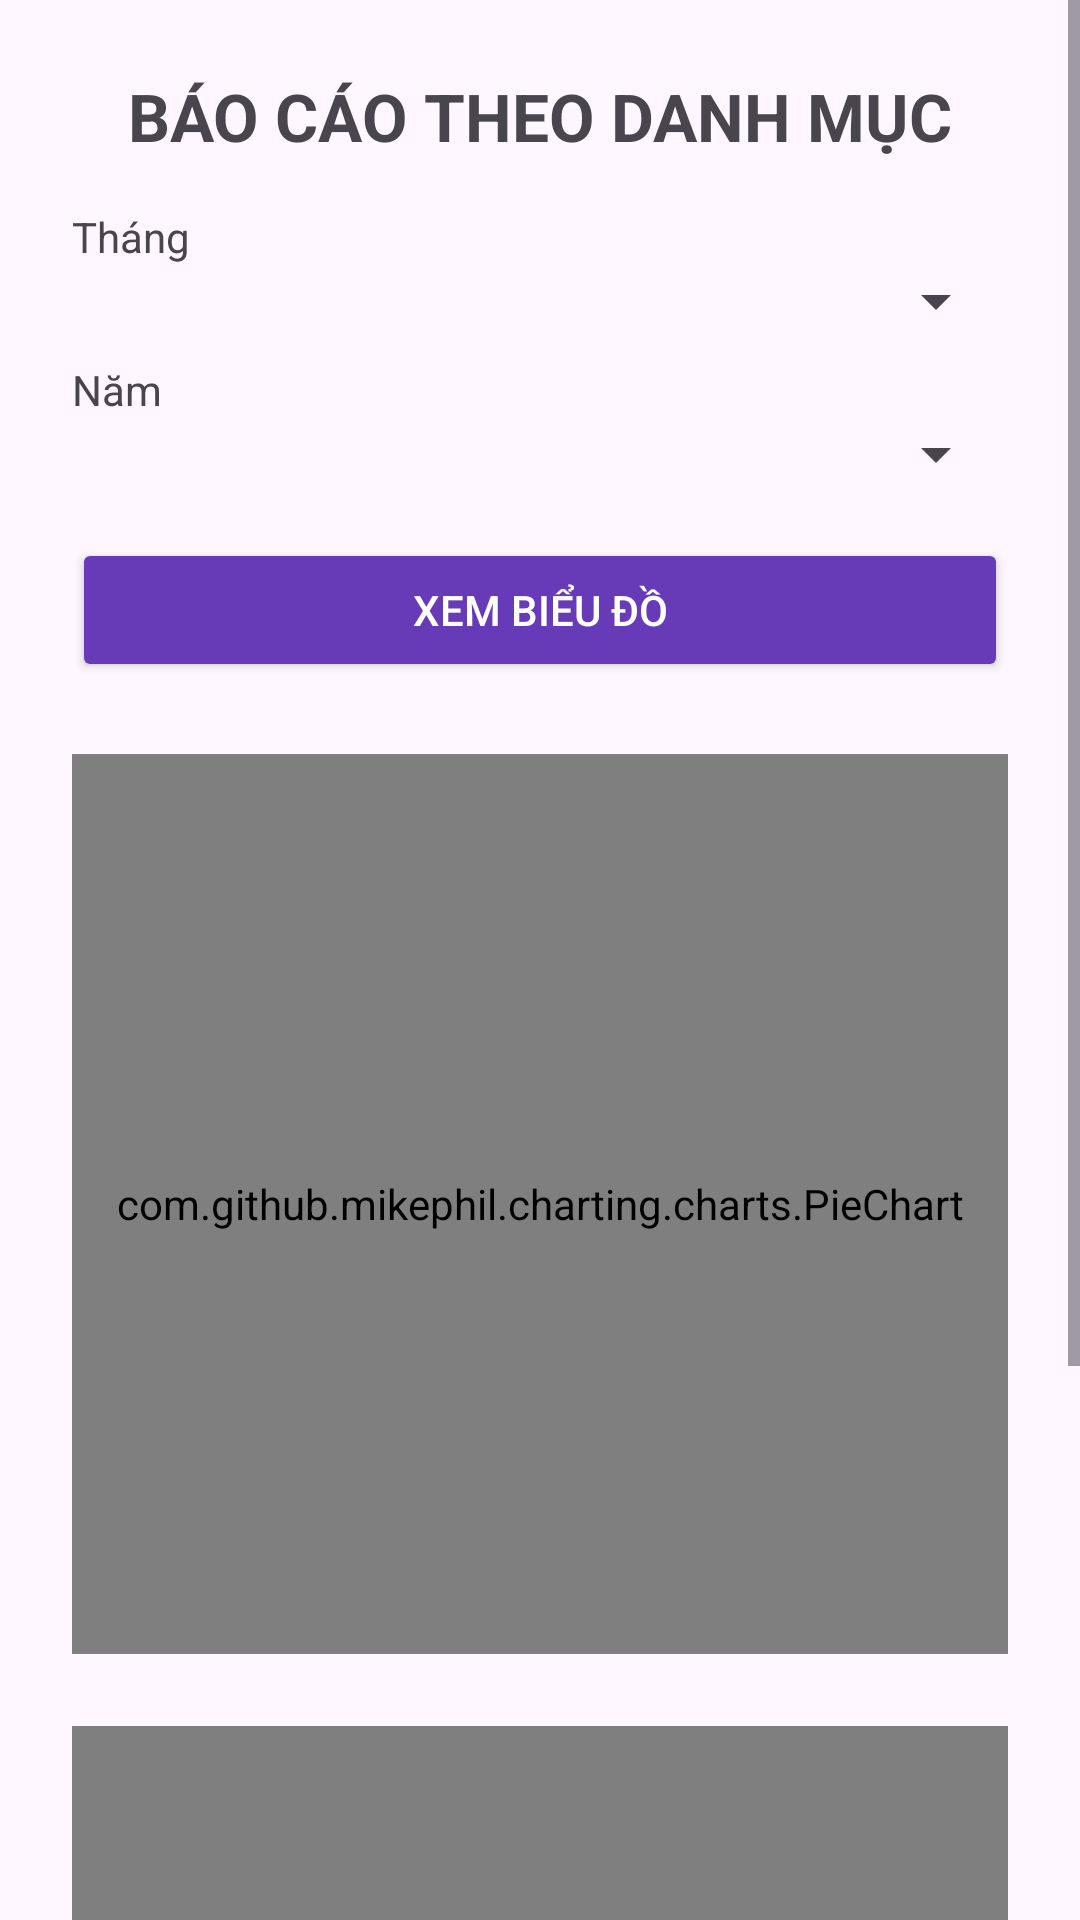

Android layout source for this screen:
<!-- AndroidManifest.xml: application theme Theme.Demo_Login -->
<!-- res/layout/activity_chart_report.xml -->
<?xml version="1.0" encoding="utf-8"?>
<ScrollView xmlns:android="http://schemas.android.com/apk/res/android"
    android:layout_width="match_parent"
    android:layout_height="match_parent">

    <LinearLayout
        android:orientation="vertical"
        android:padding="24dp"
        android:layout_width="match_parent"
        android:layout_height="wrap_content">

        <TextView
            android:text="BÁO CÁO THEO DANH MỤC"
            android:textSize="22sp"
            android:textStyle="bold"
            android:gravity="center"
            android:layout_width="match_parent"
            android:layout_height="wrap_content"/>

        
        <TextView
            android:text="Tháng"
            android:layout_width="match_parent"
            android:layout_height="wrap_content"
            android:layout_marginTop="16dp"/>
        <Spinner
            android:id="@+id/spChartMonth"
            android:layout_width="match_parent"
            android:layout_height="wrap_content"/>

        
        <TextView
            android:text="Năm"
            android:layout_width="match_parent"
            android:layout_height="wrap_content"
            android:layout_marginTop="8dp"/>
        <Spinner
            android:id="@+id/spChartYear"
            android:layout_width="match_parent"
            android:layout_height="wrap_content"/>

        
        <Button
            android:id="@+id/btnShowChart"
            android:text="Xem biểu đồ"
            android:backgroundTint="#673AB7"
            android:textColor="@android:color/white"
            android:layout_marginTop="16dp"
            android:layout_width="match_parent"
            android:layout_height="wrap_content"/>

        
        <com.github.mikephil.charting.charts.PieChart
            android:id="@+id/pieChart"
            android:layout_width="match_parent"
            android:layout_height="300dp"
            android:layout_marginTop="24dp"/>

        
        <com.github.mikephil.charting.charts.BarChart
            android:id="@+id/barChart"
            android:layout_width="match_parent"
            android:layout_height="300dp"
            android:layout_marginTop="24dp"/>

    </LinearLayout>
</ScrollView>
<!-- resources referenced by this layout -->
<resources>
  <style name="Theme.Demo_Login" parent="Base.Theme.Demo_Login" />
  <style name="Base.Theme.Demo_Login" parent="Theme.Material3.DayNight.NoActionBar">
          
          
      </style>
</resources>
